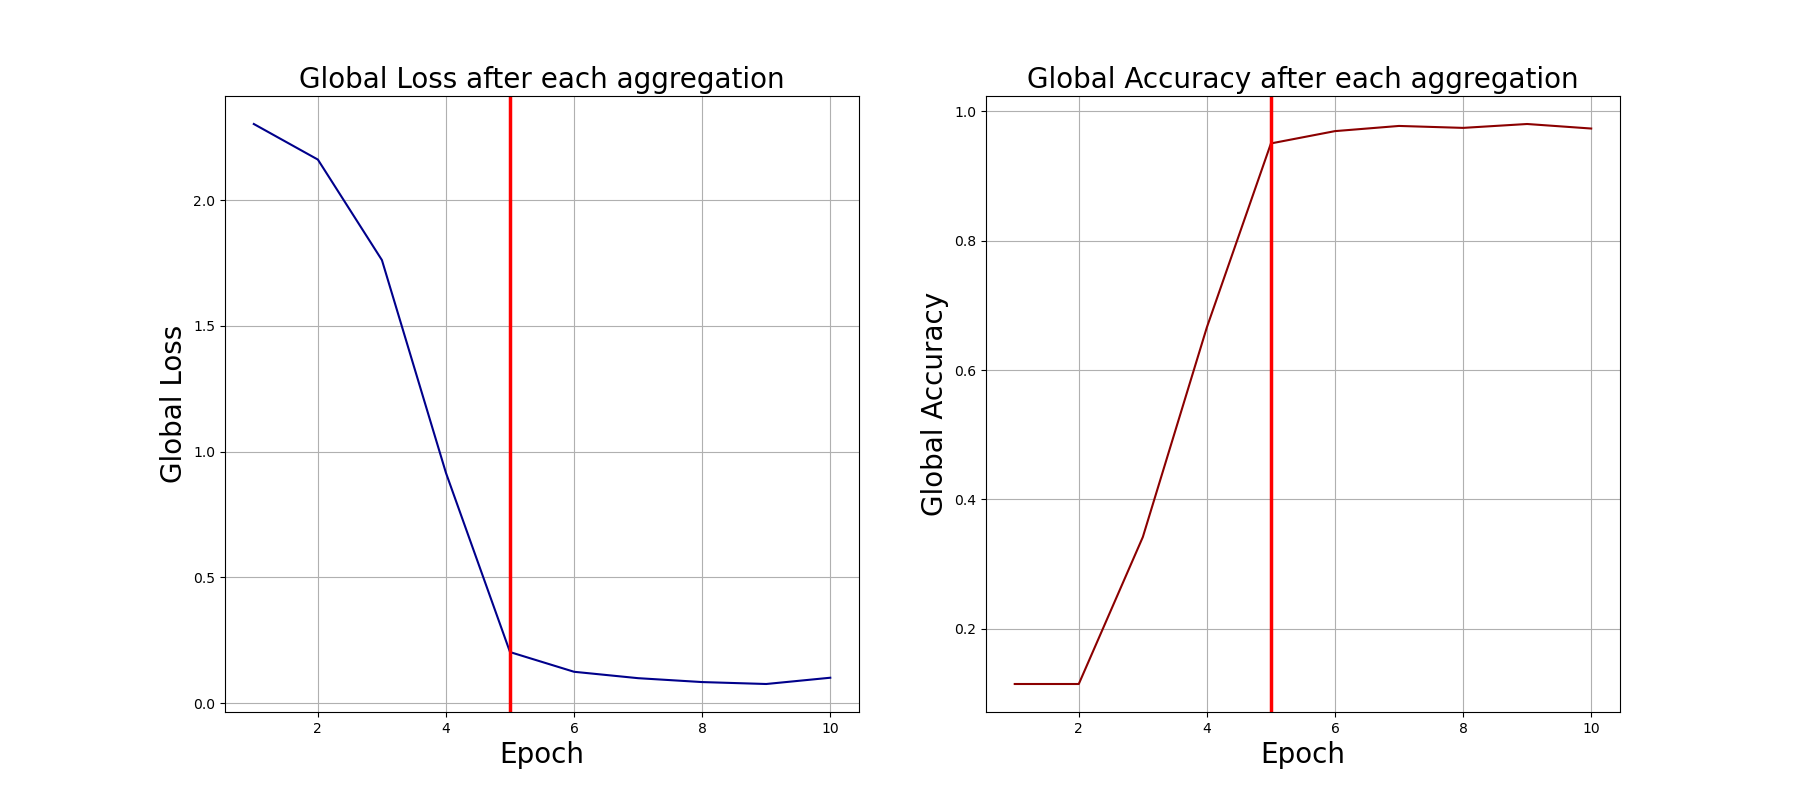

Values plotted in this chart, from the file beside it:
0, 2.3035624027252197, 0.115
1, 2.162, 0.115
2, 1.762, 0.342
3, 0.9154, 0.666
4, 0.2026, 0.95
5, 0.1243, 0.969
6, 0.0988, 0.977
7, 0.08333, 0.974
8, 0.07565, 0.98
9, 0.1006, 0.973
